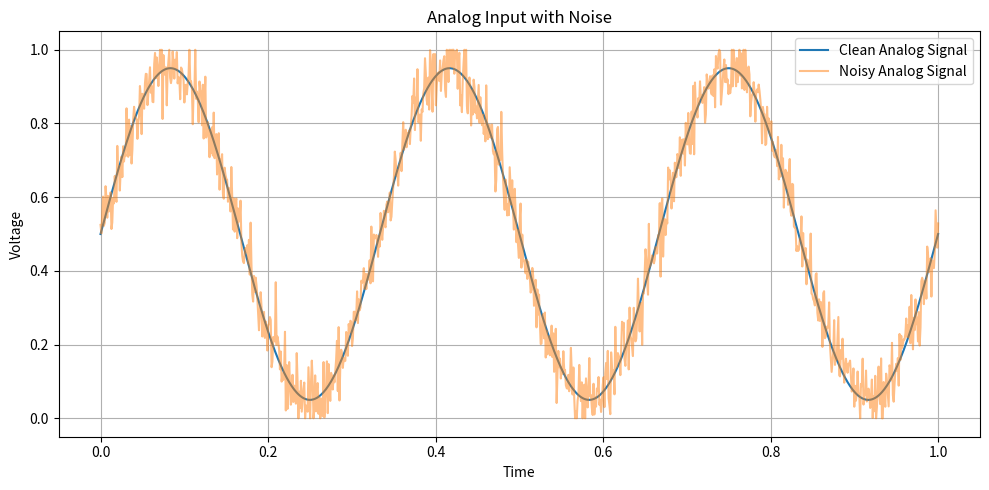
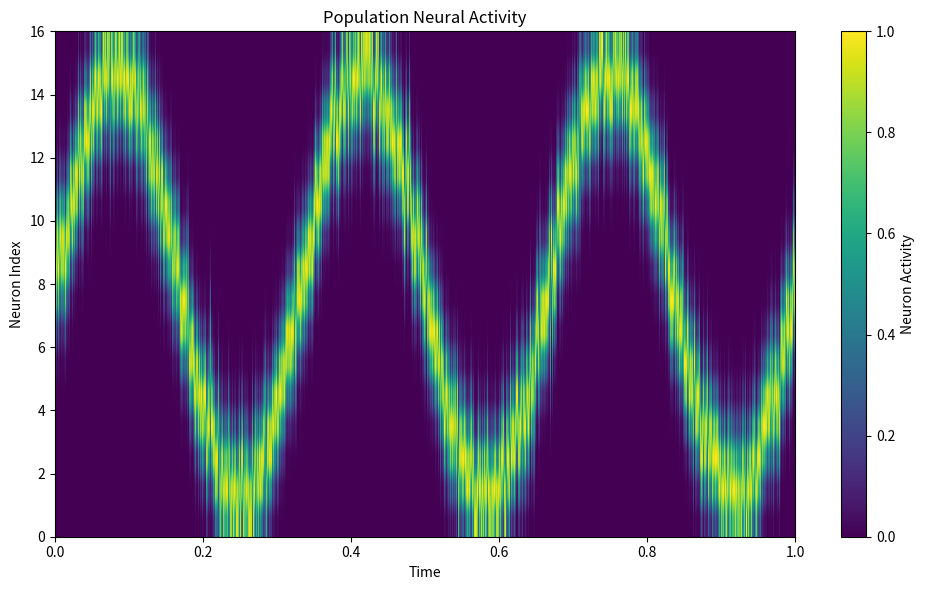
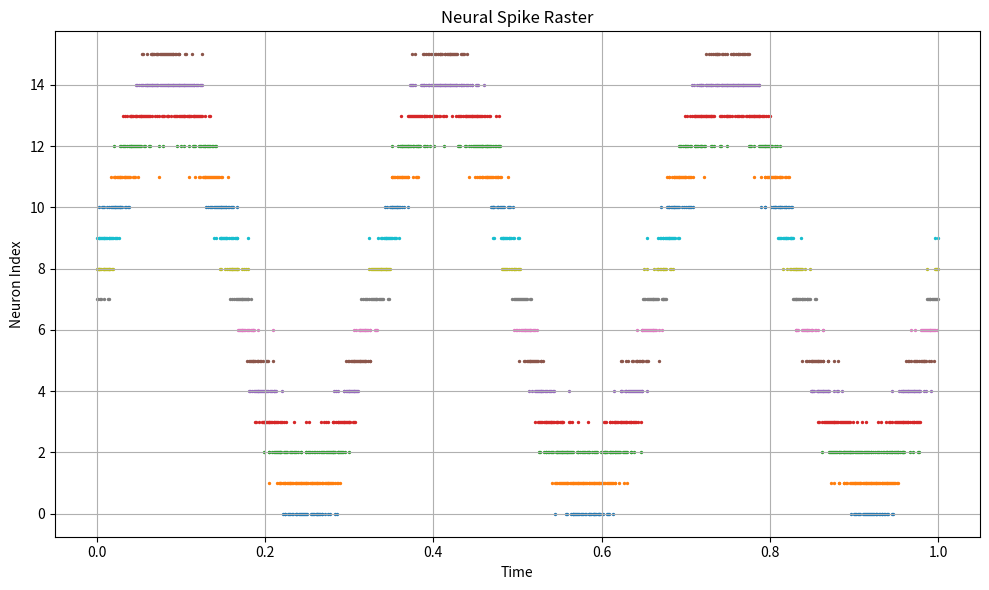
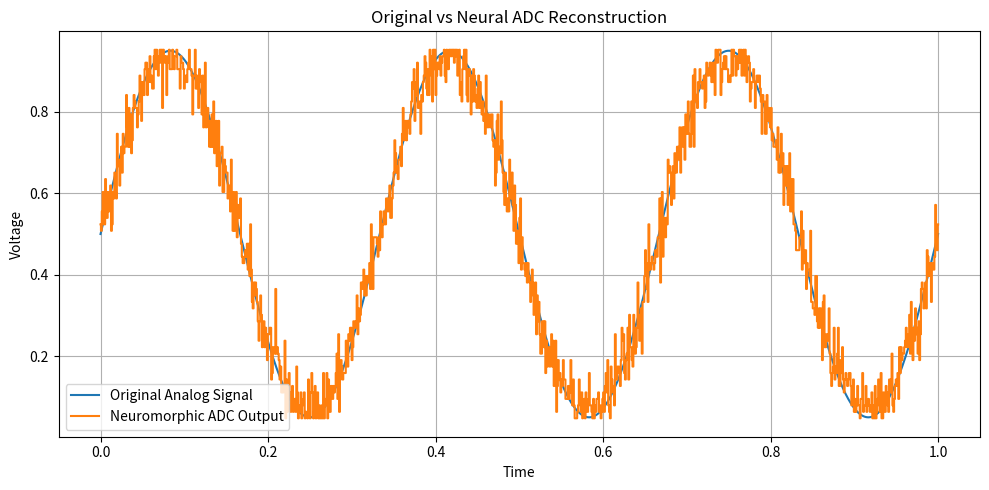
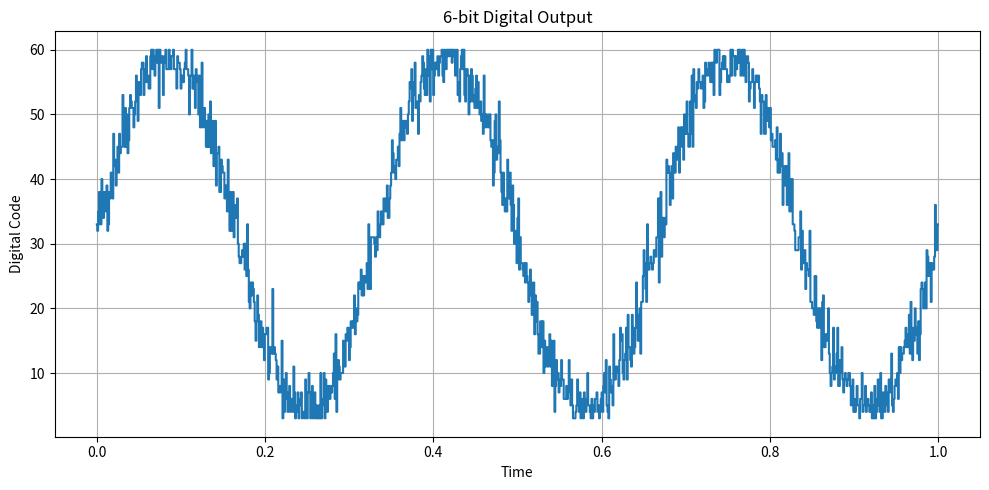

Write Python code to recreate these figures, in order.
import numpy as np
import matplotlib.pyplot as plt

# -------------------------------------------------
# 1. Generate synthetic analog input
# -------------------------------------------------
np.random.seed(42)

t = np.linspace(0, 1, 1000)

# Clean analog signal: 0 to 1 V sine wave
clean_signal = 0.5 + 0.45 * np.sin(2 * np.pi * 3 * t)

# Add Gaussian noise
noise_std = 0.05
noise = np.random.normal(0, noise_std, len(t))
noisy_signal = clean_signal + noise

# Clamp to valid 0-1 V range
noisy_signal = np.clip(noisy_signal, 0, 1)

# -------------------------------------------------
# 2. Population of "neurons"
# -------------------------------------------------
NUM_NEURONS = 16

# Each neuron is tuned to a different voltage level
preferred_voltage = np.linspace(0, 1, NUM_NEURONS)

# Width of each neuron's response
sigma = 0.08

# Activity matrix:
# rows = neurons
# columns = time
activity = np.zeros((NUM_NEURONS, len(t)))

for i in range(NUM_NEURONS):
    activity[i] = np.exp(
        -((noisy_signal - preferred_voltage[i]) ** 2)
        / (2 * sigma ** 2)
    )

# -------------------------------------------------
# 3. Convert neural activity to spikes
# -------------------------------------------------
threshold = 0.6

spikes = (activity > threshold).astype(int)

# -------------------------------------------------
# 4. Decode neural population activity
# -------------------------------------------------
# Weighted population decoding
numerator = np.sum(
    activity * preferred_voltage[:, None],
    axis=0
)

denominator = np.sum(activity, axis=0) + 1e-9

decoded_signal = numerator / denominator

# -------------------------------------------------
# 5. Quantize to 6-bit ADC
# -------------------------------------------------
BITS = 6
LEVELS = 2 ** BITS

digital_code = np.round(
    decoded_signal * (LEVELS - 1)
).astype(int)

quantized_voltage = digital_code / (LEVELS - 1)

# -------------------------------------------------
# 6. Calculate errors
# -------------------------------------------------
mae = np.mean(np.abs(clean_signal - quantized_voltage))
rmse = np.sqrt(
    np.mean((clean_signal - quantized_voltage) ** 2)
)

print("--------------------------------")
print("Neuromorphic ADC Proof-of-Concept")
print("--------------------------------")
print("Neurons:", NUM_NEURONS)
print("Resolution:", BITS, "bits")
print("Quantization levels:", LEVELS)
print("Noise STD:", noise_std)
print("Mean Absolute Error:", round(mae, 4))
print("RMSE:", round(rmse, 4))

# -------------------------------------------------
# 7. Plot clean vs noisy signal
# -------------------------------------------------
plt.figure(figsize=(10, 5))

plt.plot(t, clean_signal, label="Clean Analog Signal")
plt.plot(t, noisy_signal, alpha=0.5, label="Noisy Analog Signal")

plt.xlabel("Time")
plt.ylabel("Voltage")
plt.title("Analog Input with Noise")
plt.legend()
plt.grid()

plt.tight_layout()
plt.show()

# -------------------------------------------------
# 8. Plot neural activity
# -------------------------------------------------
plt.figure(figsize=(10, 6))

plt.imshow(
    activity,
    aspect="auto",
    origin="lower",
    extent=[t[0], t[-1], 0, NUM_NEURONS]
)

plt.colorbar(label="Neuron Activity")
plt.xlabel("Time")
plt.ylabel("Neuron Index")
plt.title("Population Neural Activity")

plt.tight_layout()
plt.show()

# -------------------------------------------------
# 9. Plot spike raster
# -------------------------------------------------
plt.figure(figsize=(10, 6))

for neuron in range(NUM_NEURONS):

    spike_times = t[spikes[neuron] == 1]

    plt.scatter(
        spike_times,
        np.ones_like(spike_times) * neuron,
        s=2
    )

plt.xlabel("Time")
plt.ylabel("Neuron Index")
plt.title("Neural Spike Raster")
plt.grid()

plt.tight_layout()
plt.show()

# -------------------------------------------------
# 10. Compare decoded result
# -------------------------------------------------
plt.figure(figsize=(10, 5))

plt.plot(
    t,
    clean_signal,
    label="Original Analog Signal"
)

plt.step(
    t,
    quantized_voltage,
    label="Neuromorphic ADC Output",
    where="mid"
)

plt.xlabel("Time")
plt.ylabel("Voltage")
plt.title("Original vs Neural ADC Reconstruction")
plt.legend()
plt.grid()

plt.tight_layout()
plt.show()

# -------------------------------------------------
# 11. Show digital ADC code
# -------------------------------------------------
plt.figure(figsize=(10, 5))

plt.step(
    t,
    digital_code,
    where="mid"
)

plt.xlabel("Time")
plt.ylabel("Digital Code")
plt.title("6-bit Digital Output")
plt.grid()

plt.tight_layout()
plt.show()
